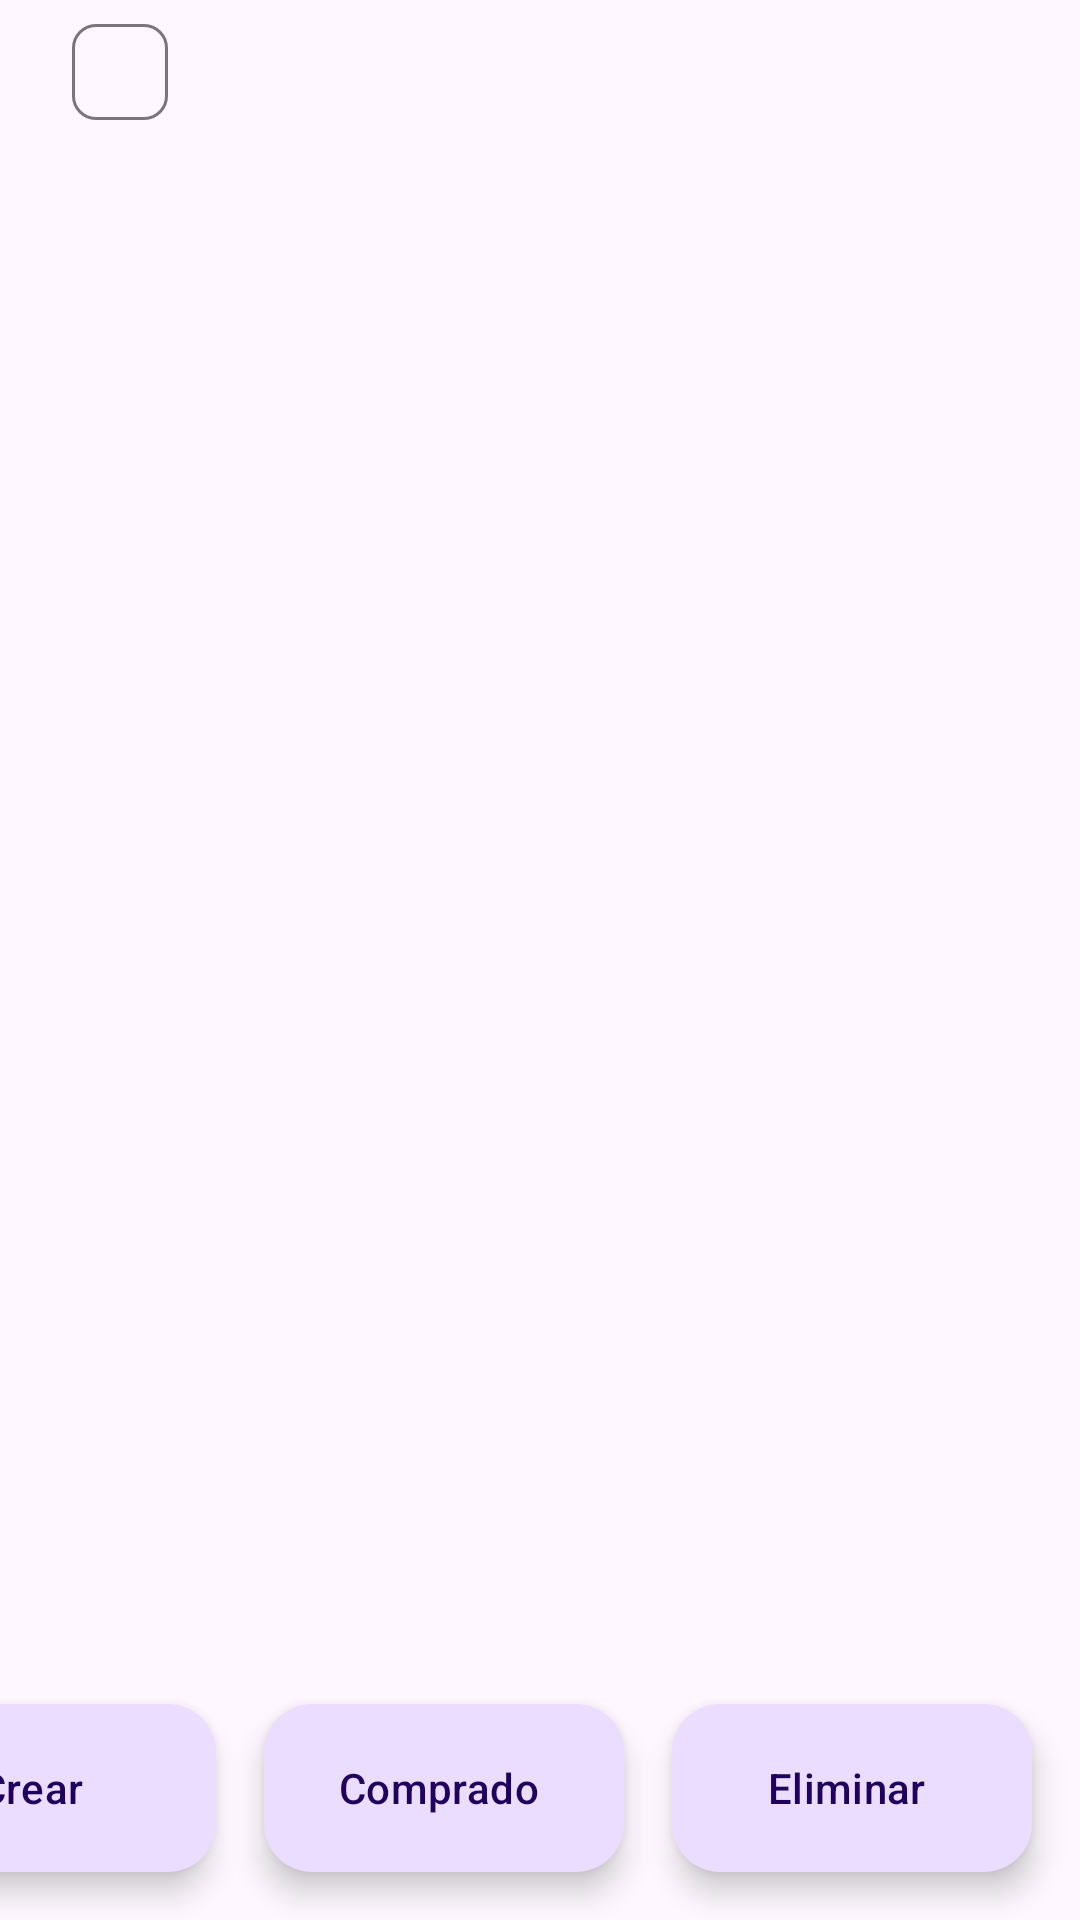

Android layout source for this screen:
<!-- AndroidManifest.xml: application theme Theme.ProyectoEcommerce -->
<!-- res/layout/activity_main.xml -->
<?xml version="1.0" encoding="utf-8"?>
<androidx.constraintlayout.widget.ConstraintLayout xmlns:android="http://schemas.android.com/apk/res/android"
    xmlns:app="http://schemas.android.com/apk/res-auto"
    xmlns:tools="http://schemas.android.com/tools"
    android:id="@+id/main"
    android:layout_width="match_parent"
    android:layout_height="match_parent"
    tools:context=".MainActivity"
    >

    <HorizontalScrollView
        android:id="@+id/horizontalGroupTiendas"
        android:layout_width="match_parent"
        android:layout_height="wrap_content"
        android:fillViewport="true"
        app:layout_constraintTop_toTopOf="parent"
        app:layout_constraintBottom_toTopOf="@id/horizontalGroupCat"
        app:layout_constraintStart_toStartOf="parent"
        app:layout_constraintEnd_toEndOf="parent"
        android:scrollbars="none"
        >

        <com.google.android.material.chip.ChipGroup
            android:id="@+id/chipGroupTiendas"
            android:layout_width="wrap_content"
            android:layout_height="wrap_content"
            app:singleSelection="false"
            tools:text="Desarrollo"
            app:chipSpacing="8dp">
        </com.google.android.material.chip.ChipGroup>

    </HorizontalScrollView>

    <HorizontalScrollView
        android:id="@+id/horizontalGroupCat"
        android:layout_width="match_parent"
        android:layout_height="wrap_content"
        android:fillViewport="true"
        app:layout_constraintTop_toBottomOf="@id/horizontalGroupTiendas"
        app:layout_constraintStart_toStartOf="parent"
        app:layout_constraintEnd_toEndOf="parent"
        android:scrollbars="none"
        >

        <com.google.android.material.chip.ChipGroup
            android:id="@+id/chipGroupCategorias"
            android:layout_width="wrap_content"
            android:layout_height="wrap_content"
            app:singleSelection="false"
            android:paddingRight="16dp"
            android:paddingLeft="16dp"
            app:chipSpacing="8dp">
            <com.google.android.material.chip.Chip
                android:id="@+id/chipEjemplo"
                android:layout_width="wrap_content"
                android:layout_height="wrap_content"
                tools:text="Desarrollo"
                android:checkable="true"
                />

        </com.google.android.material.chip.ChipGroup>

    </HorizontalScrollView>


    <androidx.recyclerview.widget.RecyclerView
        android:id="@+id/rvProduct"
        android:layout_width="match_parent"
        android:layout_height="0dp"
        android:paddingBottom="25dp"
        app:layoutManager="androidx.recyclerview.widget.LinearLayoutManager"
        app:layout_constraintBottom_toTopOf="@id/fondo"
        app:layout_constraintTop_toBottomOf="@id/horizontalGroupCat"
        app:layout_constraintVertical_bias="0.0"
        tools:layout_editor_absoluteX="0dp"
        tools:listitem="@layout/item_product" />

    <TextView
        android:id="@+id/fondo"
        android:layout_width="match_parent"
        android:layout_height="wrap_content"
        app:layout_constraintBottom_toBottomOf="parent"
        app:layout_constraintStart_toStartOf="parent"
        app:layout_constraintEnd_toEndOf="parent"
        android:height="95dp"

        />


    <com.google.android.material.floatingactionbutton.ExtendedFloatingActionButton
        android:id="@+id/btnCrear"
        android:layout_width="wrap_content"
        android:layout_height="wrap_content"
        android:layout_margin="16dp"
        android:contentDescription="@string/string_crear"
        app:layout_constraintBottom_toBottomOf="parent"
        android:text="@string/string_crear"
        app:layout_constraintEnd_toStartOf="@id/btnComprado"
    />

    <com.google.android.material.floatingactionbutton.ExtendedFloatingActionButton
        android:id="@+id/btnComprado"
        android:layout_width="wrap_content"
        android:layout_height="wrap_content"
        android:layout_margin="16dp"
        android:contentDescription="@string/string_crear"
        app:layout_constraintBottom_toBottomOf="parent"
        android:text="@string/string_comprado"
        app:layout_constraintEnd_toStartOf="@id/btnEliminar" />

    <com.google.android.material.floatingactionbutton.ExtendedFloatingActionButton
        android:id="@+id/btnEliminar"
        android:layout_width="wrap_content"
        android:layout_height="wrap_content"
        android:layout_margin="16dp"
        android:contentDescription="@string/string_crear"
        app:layout_constraintBottom_toBottomOf="parent"
        android:text="@string/string_eliminar"
        app:layout_constraintEnd_toEndOf="parent" />


</androidx.constraintlayout.widget.ConstraintLayout>
<!-- res/layout/item_product.xml (included above) -->
<?xml version="1.0" encoding="utf-8"?>
<androidx.constraintlayout.widget.ConstraintLayout xmlns:android="http://schemas.android.com/apk/res/android"
    xmlns:app="http://schemas.android.com/apk/res-auto"
    xmlns:tools="http://schemas.android.com/tools"
    android:layout_width="match_parent"
    android:layout_height="wrap_content"
    android:padding="10dp"
    >
    <CheckBox
        android:id="@+id/checkbox"
        android:layout_width="wrap_content"
        android:layout_height="match_parent"
        android:checked="false"
        android:paddingTop="50dp"
        android:paddingBottom="50dp"
        app:layout_constraintStart_toStartOf="parent"
        android:text=""/>
    <TextView
        android:id="@+id/nombre"
        android:layout_marginLeft="10dp"
        android:layout_width="wrap_content"
        android:layout_height="wrap_content"
        app:layout_constraintStart_toEndOf="@id/checkbox"
        android:textStyle="bold"
        android:layout_marginBottom="30dp"
        android:textSize="20dp"
        tools:text = "jonathan Oblitas"
        app:layout_constraintTop_toTopOf="parent"
        />

    <TextView
        android:id="@+id/decripcion"

        android:layout_width="wrap_content"
        android:layout_height="wrap_content"
        android:layout_marginStart="8dp"
        android:layout_marginTop="10dp"
        android:textSize="20dp"
        app:layout_constraintBottom_toTopOf="@id/categoriaView"
        app:layout_constraintStart_toEndOf="@id/checkbox"
        app:layout_constraintTop_toBottomOf="@id/nombre"

        app:layout_constraintVertical_bias="1.0"
        tools:text="telefono" />

    <TextView
        android:id="@+id/prioridad"
        android:layout_marginLeft="10dp"
        android:layout_width="wrap_content"
        android:layout_height="wrap_content"
        app:layout_constraintEnd_toEndOf="parent"
        android:textStyle="bold"
        android:paddingRight="10dp"
        android:textSize="20dp"
        tools:text = "alta"
        android:textColor="@color/design_default_color_error"
        app:layout_constraintTop_toTopOf="parent"
        app:layout_constraintBottom_toBottomOf="@id/checkbox"
        />
    <TextView
        android:id="@+id/categoriaView"
        android:layout_marginLeft="10dp"
        android:layout_width="wrap_content"
        android:layout_height="wrap_content"

        android:textStyle="bold"
        android:paddingRight="10dp"
        android:textSize="20dp"
        tools:text = "categoria"
        android:textColor="@color/design_default_color_error"
        app:layout_constraintTop_toBottomOf="@+id/decripcion"
        app:layout_constraintBottom_toBottomOf="@+id/checkbox"
        app:layout_constraintStart_toEndOf="@+id/checkbox"

        />






</androidx.constraintlayout.widget.ConstraintLayout>
<!-- resources referenced by this layout -->
<resources>
  <string name="string_comprado">Comprado</string>
  <string name="string_crear">Crear</string>
  <string name="string_eliminar">Eliminar</string>
  <style name="Theme.ProyectoEcommerce" parent="Base.Theme.ProyectoEcommerce" />
  <style name="Base.Theme.ProyectoEcommerce" parent="Theme.Material3.DayNight.NoActionBar">
          
          
      </style>
</resources>
